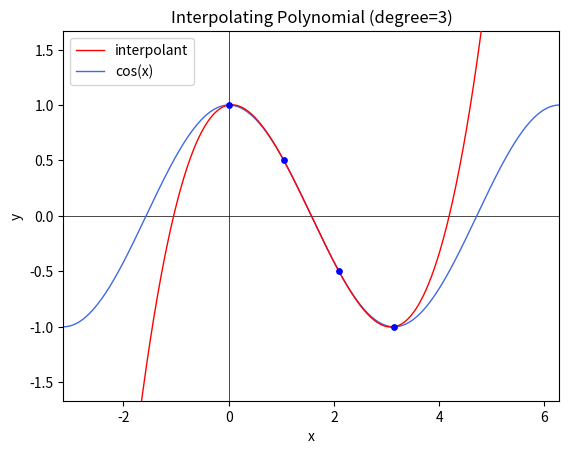

Python code for this plot:
import math
import numpy as np
import matplotlib.pyplot as plt


def product(iterable):
    prod = 1
    for e in iterable:
        prod *= e
    return prod


def newtonDD(points):
    """
    Recursively computes Newton's Divided Differences given a list of points to interpolate.
    :param points: a list of (x,y) pairs
    :return: the result of Newton's DD formula, a real number
    """

    if len(points) == 1:
        # If only one point is passed, return its corresponding y-value
        return points[0][1]
    else:
        # Otherwise, compute Newton's DD recursive formula
        return (newtonDD(points[1:]) - newtonDD(points[:-1])) / (points[-1][0] - points[0][0])


def print_newtonDD_triangle(points):
    """
    Neatly prints Newton's DD triangle given a list of points to interpolate.
    :param points: an iterable of (x,y) pairs
    """

    # 1) Compute values in triangle

    n = len(points)

    # Generate and store the columns of the triangle as lists in a dict
    cols = dict()
    for k in range(1, n+1):
        col = []
        for j in range(n-k + 1):
            dd = newtonDD(points[j: j + k])
            col.append(dd)
        cols[k] = col

    # 2) Format output

    x_list = [p[0] for p in points]

    # Set width of the column of x-values
    x_width = 1
    for x in x_list:
        width = len(str(x))
        if width > x_width:
            x_width = width
    x_width += 1

    # Set width of columns in triangle
    col_width = 1
    for col in range(1, n+1):
        for num in cols[col]:
            width = len(str(num))
            if width > col_width:
                col_width = width
    col_width += 1

    padding = ' ' * col_width  # padding between values in a row

    # 3) Print triangle

    # Print row by row; we will have 2*n - 1 rows where odd rows (indexed from 1) start with an x value
    for i in range(1, 2*n):
        num_values = ((n - abs(i-n)) + (i % 2)) // 2  # number of values in row

        # If row # is odd
        if i % 2 == 1:
            x = x_list[(i + 1)//2 - 1]
            row = str(x).ljust(x_width) + '| '

            for j in range(num_values):
                col = 2*j + 1  # column number from left to right (only odd columns here)
                idx = (i+1)//2 - j - 1  # index in column list
                row += str(cols[col][idx]).ljust(col_width) + padding

            row = row.rstrip()

        # If row # is even
        else:
            row = (' ' * x_width) + '| '

            for j in range(num_values):
                col = 2*j + 2  # column number from left to right (only even columns here)
                idx = i//2 - j - 1  # index in column list
                row += padding + str(cols[col][idx]).ljust(col_width)

        print(row)


def get_coefs(points):
    return [newtonDD(points[:k]) for k in range(1, len(points) + 1)]


def evaluate_interpolant(x, points):
    x_list = [p[0] for p in points]
    coefs = get_coefs(points)
    return coefs[0] + sum(c * product(x - x_i for x_i in x_list[:i]) for i, c in enumerate(coefs[1:], 1))


class InterpolatingPolynomial:
    def __init__(self, points):
        self.points = points
        self.degree = len(points) - 1
        self.coefs = get_coefs(points)

        x_list = [p[0] for p in self.points]
        coefs = self.coefs
        func_str = str(coefs[0]) + ' + '
        func_str += ' + '.join(
            f'{c}*{"*".join(f"(x - {x_i})" for x_i in x_list[:i])}' for i, c in enumerate(coefs[1:], 1)
        )
        self.formula = func_str

    def __call__(self, x):
        return evaluate_interpolant(x, self.points)

    def __str__(self):
        return self.formula

    def eval(self, x):
        return self.__call__(x)

    def plot(self,
             x_min=None, x_max=None, y_min=None, y_max=None,
             fxn=None, fxn_label=None,
             title=None, x_label='x', y_label='y'
             ):

        x_coords = [p[0] for p in self.points]
        y_coords = [p[1] for p in self.points]

        # Determine appropriate x and y bounds for plot window

        min_x = min(x_coords)
        max_x = max(x_coords)
        x_range = max_x - min_x

        min_y = min(y_coords)
        max_y = max(y_coords)
        y_range = max_y - min_y

        if x_min is None:
            x_min = min_x - (x_range / 3)  # design decision: extend plot window by 1/3 of the points' x/y ranges

        if x_max is None:
            x_max = max_x + (x_range / 3)

        if y_min is None:
            y_min = min_y - (y_range / 3)

        if y_max is None:
            y_max = max_y + (y_range / 3)

        # Generate many (x,y) points to plot a seemingly smooth curve for the interpolant
        x = np.linspace(x_min, x_max, 1000)
        y = np.array([self(i) for i in x])

        # Plot
        plt.plot(x, y, color='red', linewidth=1, zorder=3, label='interpolant')  # plot interpolant
        plt.scatter(x=x_coords, y=y_coords, color='blue', s=15, zorder=4)  # plot initial points
        plt.xlim((x_min, x_max))
        plt.ylim((y_min, y_max))

        # If a function is given, plot it to compare with the interpolant
        if fxn is not None:
            plt.plot(x, [fxn(i) for i in x], color='royalblue', linewidth=1, zorder=2, label=(fxn_label or 'function'))
            plt.legend()

        # Title, labels, and x/y axes
        if title is None:
            title = f'Interpolating Polynomial (degree={self.degree})'
        plt.title(title)
        plt.xlabel(x_label)
        plt.ylabel(y_label)
        plt.axvline(x=0, color='black', linewidth=0.5, zorder=0)  # plot x-axis
        plt.axhline(y=0, color='black', linewidth=0.5, zorder=1)  # plot y-axis

        plt.show()


def main():
    print('Code demo:\n')

    # points = [(0, 1), (2, 2), (3, 4), (1, 0)]

    f = lambda t: math.cos(t)
    points = [(i, f(i)) for i in np.linspace(0, math.pi, 4)]

    print('Points:')
    print(*points, sep=', ')
    print()

    print("Newton's DD Triangle:")
    print_newtonDD_triangle(points)
    print()

    print("Evaluate interpolant:")
    P = InterpolatingPolynomial(points)
    print(f'P(x) = {P}')

    for p in points:
        x = p[0]
        print(f'P({x}) = {P(x)}')
    print()

    print('Plot interpolant and initial points:')
    print('(plot opened in new window)')
    P.plot(fxn=f, fxn_label='cos(x)', x_min=-math.pi, x_max=2*math.pi)


if __name__ == '__main__':
    main()
